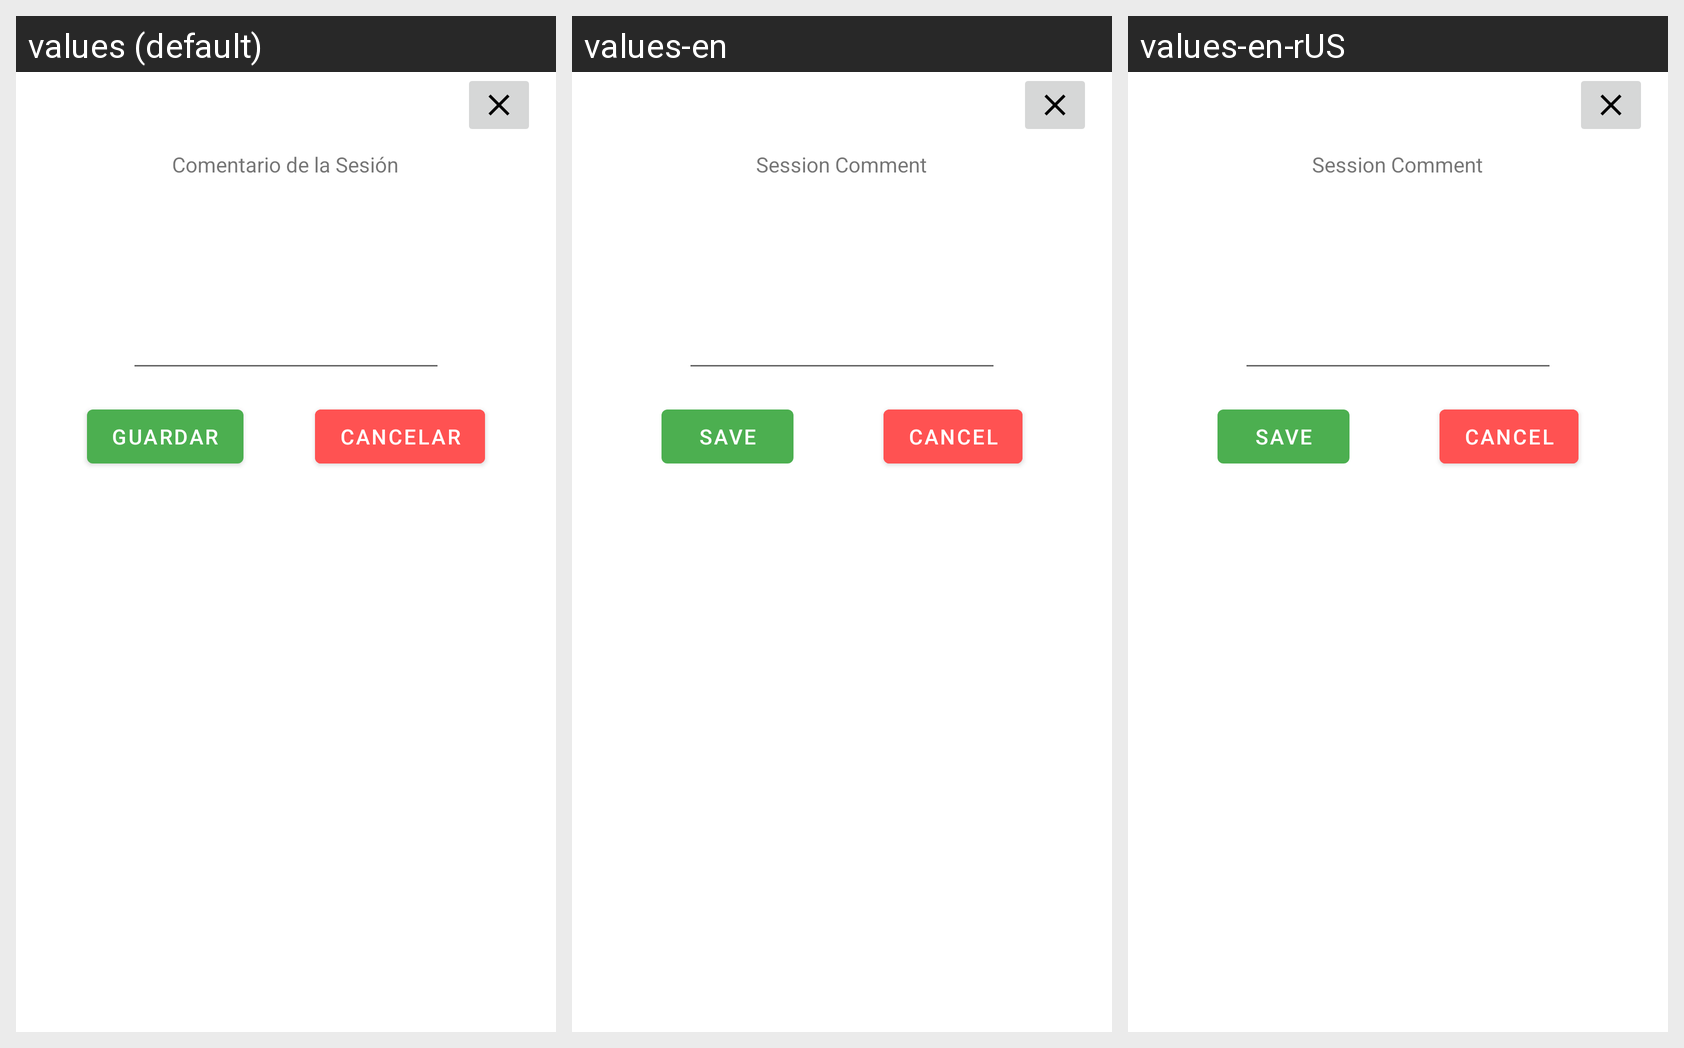

The Android screen above is rendered under several locales of the same app. Produce the string resources it draws, with the default and per-locale values.
Android screen res/layout/fragment_comentario_dialogo.xml rendered under 3 locales, left to right: values (default), values-en, values-en-rUS. Device: Nexus 5 (rendered at 1080×1920; each locale shown at half size, 540×960, under a caption strip naming it); theme AppTheme.
Strings drawn on this screen, with the default value and each locale's value (text and hints the layout hard-codes, and strings that could not be matched under every locale, appear in the picture but are not listed):

comentarioDeSesion
  values: Comentario de la Sesión
  values-en: Session Comment
  values-en-rUS: Session Comment

button_save
  values: Guardar
  values-en: Save
  values-en-rUS: Save

cancelar
  values: Cancelar
  values-en: Cancel
  values-en-rUS: Cancel
